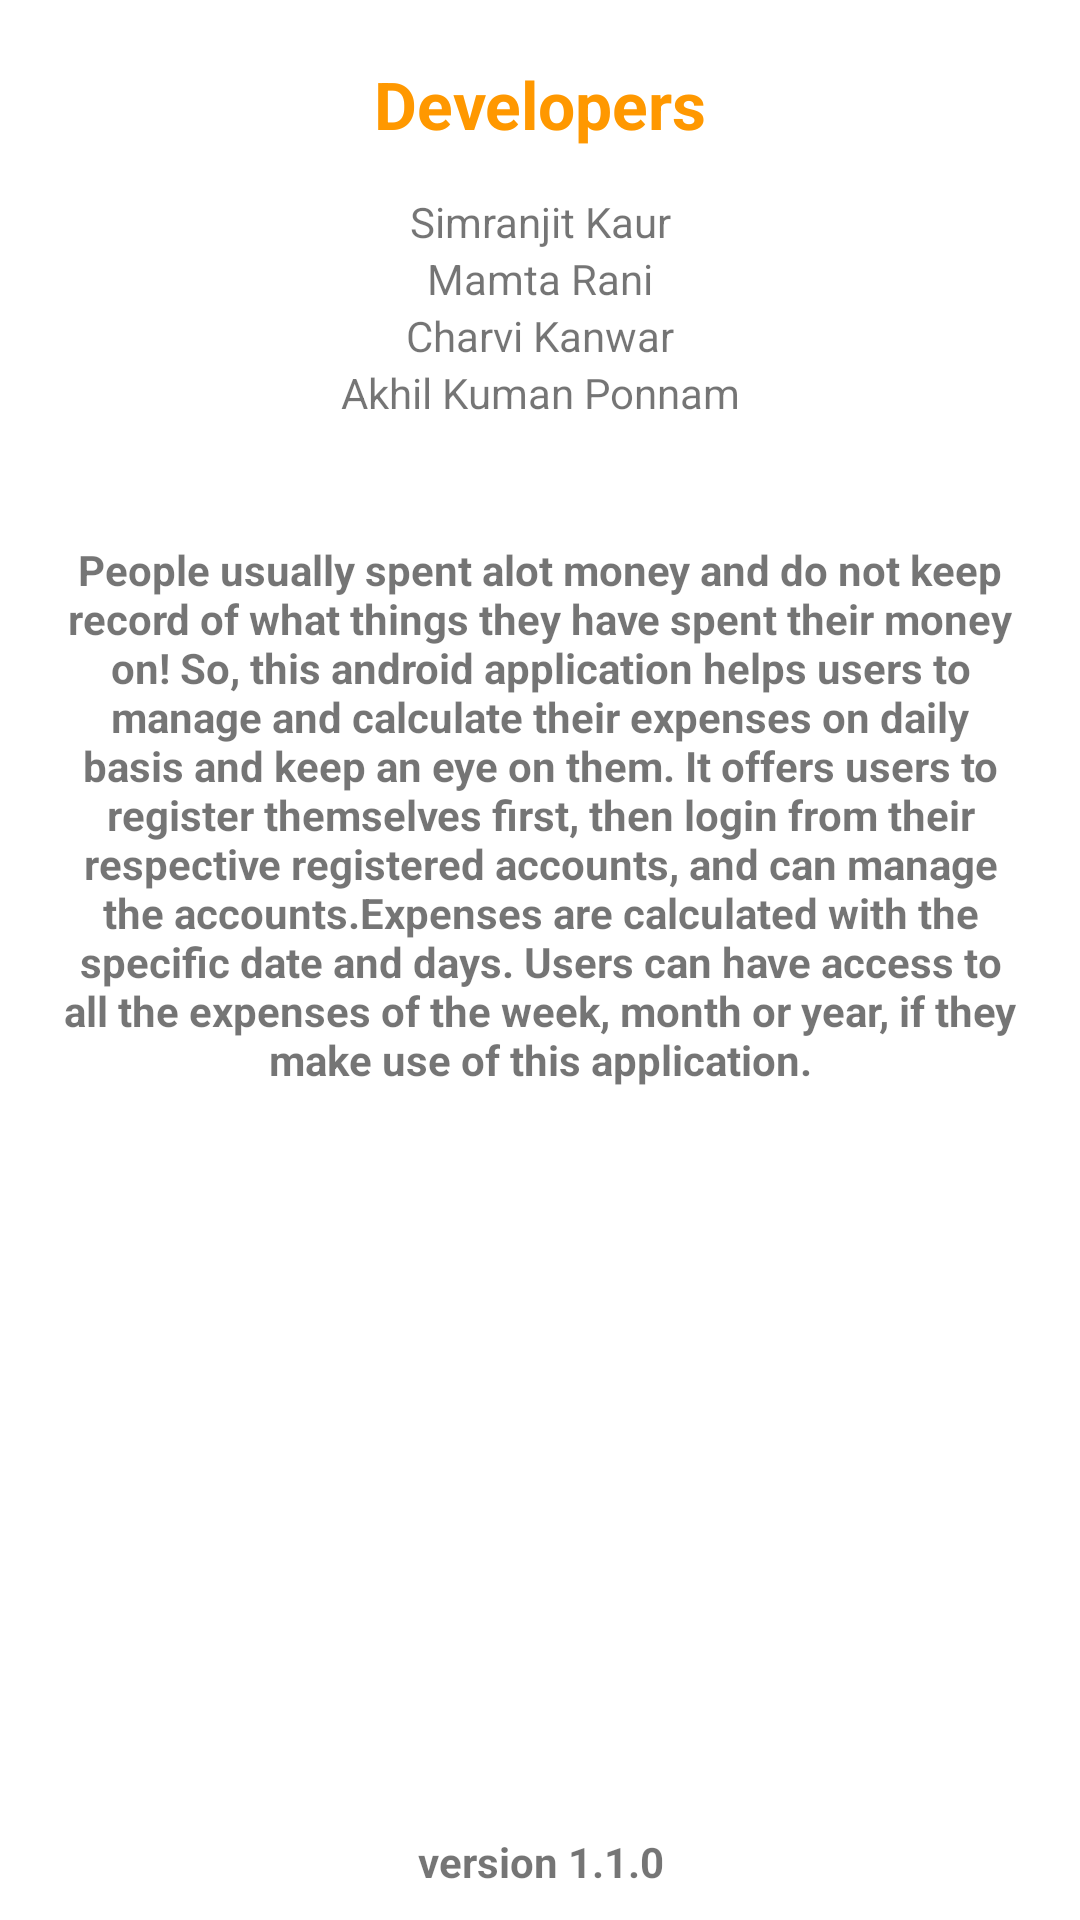

The Android layout XML behind this screen, and the referenced resources:
<!-- AndroidManifest.xml: application theme Theme.ExpenseTrackerSystem -->
<!-- res/layout/about_fragment_layout.xml -->
<?xml version="1.0" encoding="utf-8"?>
<androidx.constraintlayout.widget.ConstraintLayout xmlns:android="http://schemas.android.com/apk/res/android"
    android:layout_width="match_parent"
    android:layout_height="match_parent"
    xmlns:app="http://schemas.android.com/apk/res-auto">
    <TextView
        android:layout_width="match_parent"
        android:layout_height="wrap_content"
        android:text="Developers"
        android:id="@+id/developers"
        android:textColor="@color/text_orange"
        android:textStyle="bold"
        android:textSize="22sp"
        android:gravity="center"
        app:layout_constraintTop_toTopOf="parent"
        app:layout_constraintStart_toStartOf="parent"
        app:layout_constraintEnd_toEndOf="parent"
        android:layout_marginTop="20dp"/>
    <LinearLayout
        android:layout_width="match_parent"
        android:layout_height="wrap_content"
        android:layout_marginTop="15dp"
        app:layout_constraintTop_toBottomOf="@+id/developers"
        android:orientation="vertical"
        android:id="@+id/developerDetails"
        >
        <TextView
            android:layout_width="match_parent"
            android:layout_height="wrap_content"
            android:text="Simranjit Kaur"
            android:gravity="center"/>
        <TextView
            android:layout_width="match_parent"
            android:layout_height="wrap_content"
            android:text="Mamta Rani"
            android:gravity="center"/>
        <TextView
            android:layout_width="match_parent"
            android:layout_height="wrap_content"
            android:text="Charvi Kanwar"
            android:gravity="center"/>
        <TextView
            android:layout_width="match_parent"
            android:layout_height="wrap_content"
            android:text="Akhil Kuman Ponnam"
            android:gravity="center"/>
    </LinearLayout>
    <TextView
        android:layout_width="match_parent"
        android:layout_height="wrap_content"
        android:layout_marginTop="40dp"
        android:layout_marginStart="20dp"
        android:layout_marginEnd="20dp"
        android:textStyle="bold"
        android:id="@+id/aboutInfo"
        android:text="@string/about_information"
        app:layout_constraintTop_toBottomOf="@+id/developerDetails"
        app:layout_constraintStart_toStartOf="parent"
        app:layout_constraintEnd_toEndOf="parent"
        android:gravity="center"
        />
    <ImageView
        android:layout_width="wrap_content"
        android:layout_height="0dp"
        android:src="@drawable/calc"
        android:layout_margin="25dp"
        app:layout_constraintTop_toBottomOf="@+id/aboutInfo"
        app:layout_constraintStart_toStartOf="parent"
        app:layout_constraintEnd_toEndOf="parent"
        app:layout_constraintBottom_toBottomOf="parent"
        android:alpha="0.8"/>
    <TextView
        android:layout_width="match_parent"
        android:layout_height="wrap_content"
        android:text="version 1.1.0"
        android:id="@+id/version"
        android:gravity="center"
        android:textStyle="bold"
        app:layout_constraintBottom_toBottomOf="parent"
        android:layout_margin="10dp"
        app:layout_constraintStart_toStartOf="parent"
        app:layout_constraintEnd_toEndOf="parent"/>

</androidx.constraintlayout.widget.ConstraintLayout>
<!-- resources referenced by this layout -->
<resources>
  <color name="text_orange">#FF9800</color>
  <string name="about_information">People usually spent alot money and do not keep record of what things they have spent their money on!
  So, this android application helps users to manage and calculate their expenses on daily basis and keep an eye on them.
  It offers users to register themselves first, then login from their respective registered accounts, and can manage the accounts.Expenses are calculated with the specific date and days. Users can have access to all the expenses of the week, month or year, if
  they make use of this application.
  </string>
  <style name="Theme.ExpenseTrackerSystem" parent="Theme.MaterialComponents.DayNight.NoActionBar">
          
          <item name="colorPrimary">@color/text_orange</item>
          <item name="colorPrimaryVariant">@color/white</item>
          <item name="colorOnPrimary">@color/white</item>
          
          <item name="colorSecondary">@color/teal_200</item>
          <item name="colorSecondaryVariant">@color/teal_700</item>
          <item name="colorOnSecondary">@color/black</item>
          
          <item name="android:statusBarColor" tools:targetApi="l">?attr/colorPrimaryVariant</item>
          <item name="android:windowLightStatusBar">true</item>
      </style>
  <color name="white">#FFFFFFFF</color>
  <color name="teal_200">#FF03DAC5</color>
  <color name="teal_700">#FF018786</color>
  <color name="black">#FF000000</color>
</resources>
